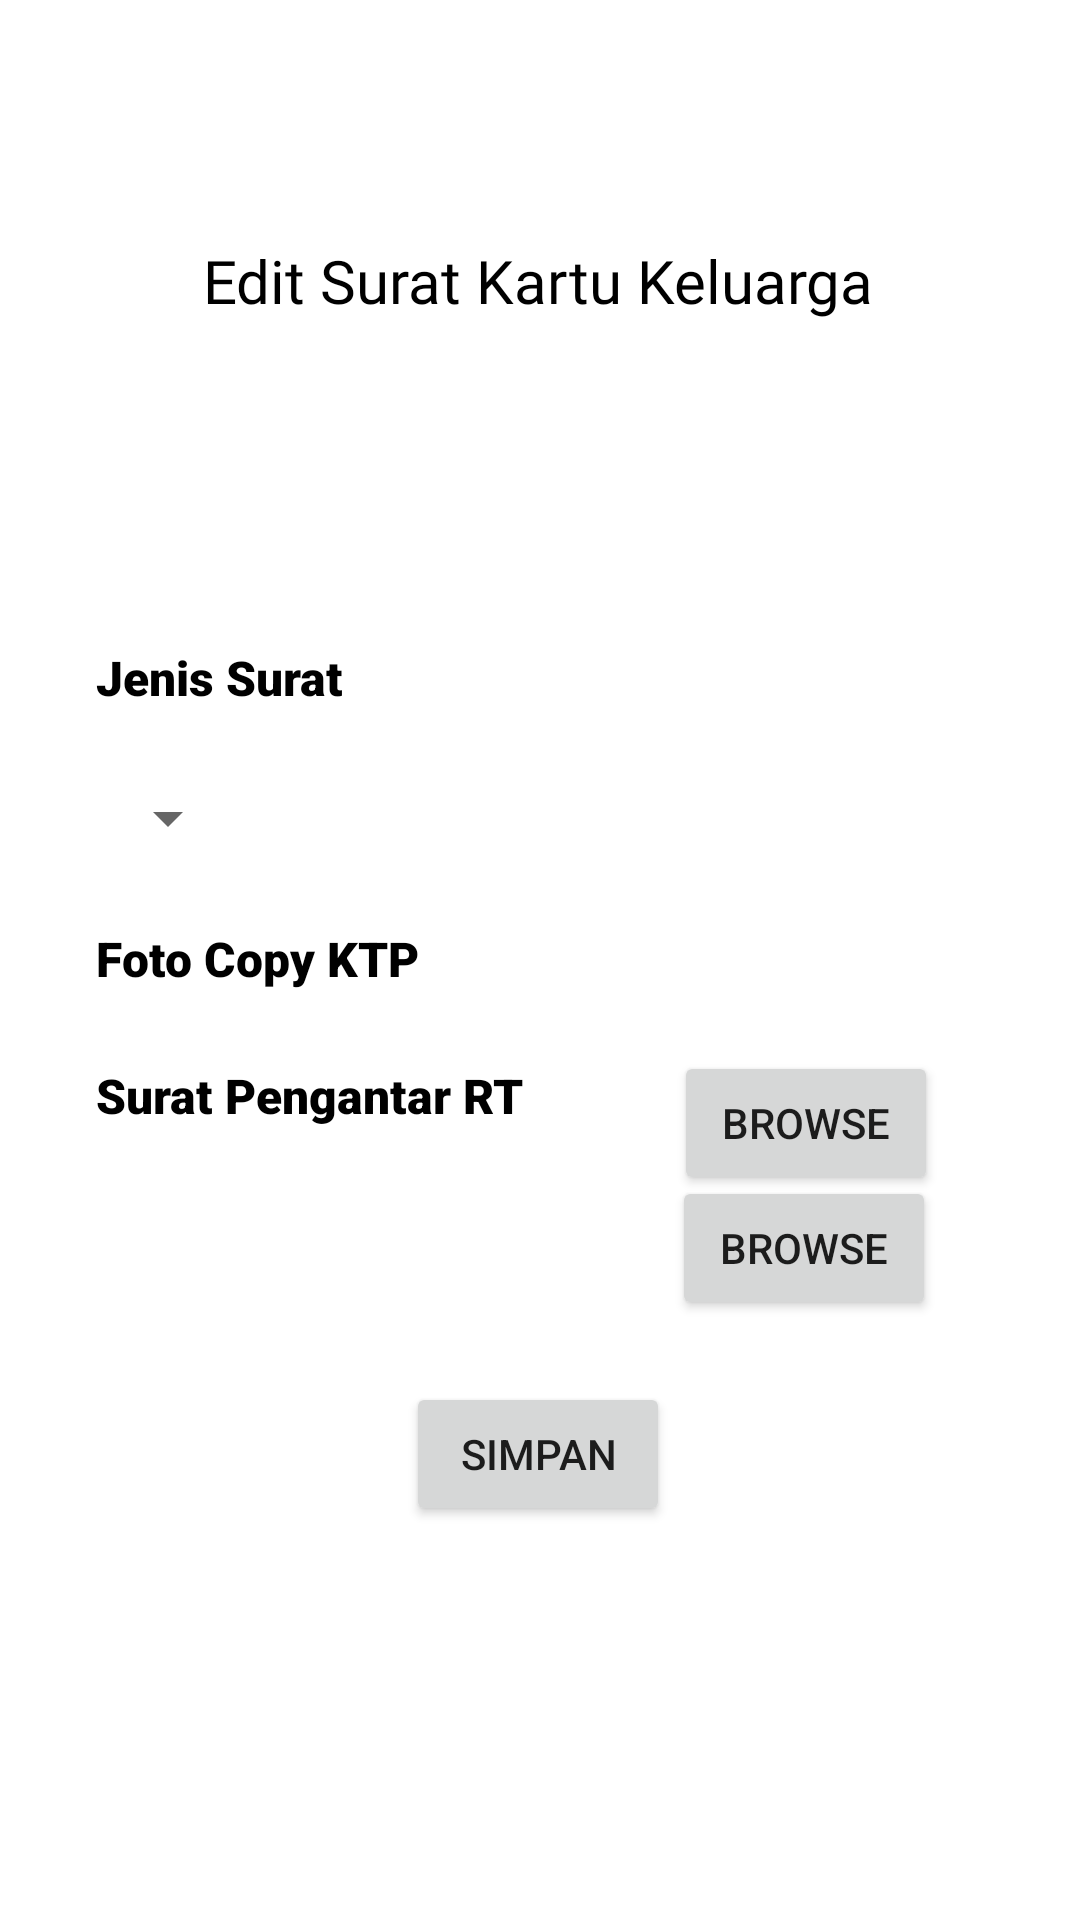

Layout XML and referenced resources for this Android screen:
<!-- AndroidManifest.xml: application theme Theme.SIPKBurengan -->
<!-- res/layout/activity_edit_kk.xml -->
<?xml version="1.0" encoding="utf-8"?>
<androidx.constraintlayout.widget.ConstraintLayout xmlns:android="http://schemas.android.com/apk/res/android"
    xmlns:app="http://schemas.android.com/apk/res-auto"
    xmlns:tools="http://schemas.android.com/tools"
    android:layout_width="match_parent"
    android:layout_height="match_parent"
    android:background="@drawable/bg">

    <TextView
        android:id="@+id/textView70"
        android:layout_width="wrap_content"
        android:layout_height="wrap_content"
        android:layout_marginStart="32dp"
        android:layout_marginTop="108dp"
        android:fontFamily="sans-serif-black"
        android:text="Jenis Surat"
        android:textColor="#000000"
        android:textSize="16sp"
        app:layout_constraintStart_toStartOf="parent"
        app:layout_constraintTop_toBottomOf="@+id/textView62" />

    <TextView
        android:id="@+id/textView63"
        android:layout_width="wrap_content"
        android:layout_height="wrap_content"
        android:layout_marginStart="32dp"
        android:layout_marginTop="16dp"
        android:fontFamily="sans-serif-black"
        android:text="Foto Copy KTP"
        android:textColor="#000000"
        android:textSize="16sp"
        app:layout_constraintEnd_toEndOf="parent"
        app:layout_constraintHorizontal_bias="0.0"
        app:layout_constraintStart_toStartOf="parent"
        app:layout_constraintTop_toBottomOf="@+id/spEdKk" />

    <TextView
        android:id="@+id/textView64"
        android:layout_width="wrap_content"
        android:layout_height="wrap_content"
        android:layout_marginStart="32dp"
        android:layout_marginTop="8dp"
        android:fontFamily="sans-serif-black"
        android:text="Surat Pengantar RT"
        android:textColor="#000000"
        android:textSize="16sp"
        app:layout_constraintEnd_toEndOf="parent"
        app:layout_constraintHorizontal_bias="0.0"
        app:layout_constraintStart_toStartOf="parent"
        app:layout_constraintTop_toBottomOf="@+id/imageView12" />

    <TextView
        android:id="@+id/textView62"
        android:layout_width="wrap_content"
        android:layout_height="wrap_content"
        android:layout_marginTop="80dp"
        android:fontFamily="@font/abril_fatface"
        android:text="Edit Surat Kartu Keluarga"
        android:textColor="#000000"
        android:textSize="20sp"
        app:layout_constraintEnd_toEndOf="parent"
        app:layout_constraintHorizontal_bias="0.497"
        app:layout_constraintStart_toStartOf="parent"
        app:layout_constraintTop_toTopOf="parent" />

    <ImageView
        android:id="@+id/imageView12"
        android:layout_width="wrap_content"
        android:layout_height="wrap_content"
        android:layout_marginTop="16dp"
        app:layout_constraintStart_toStartOf="@+id/textView63"
        app:layout_constraintTop_toBottomOf="@+id/textView63"
        app:srcCompat="@drawable/ic_launcher_background" />

    <ImageView
        android:id="@+id/imageView17"
        android:layout_width="wrap_content"
        android:layout_height="wrap_content"
        android:layout_marginStart="32dp"
        android:layout_marginTop="16dp"
        app:layout_constraintStart_toStartOf="parent"
        app:layout_constraintTop_toBottomOf="@+id/textView64"
        app:srcCompat="@drawable/ic_launcher_background" />

    <Button
        android:id="@+id/btnSimpanEdKk"
        android:layout_width="wrap_content"
        android:layout_height="wrap_content"
        android:text="Simpan"
        app:layout_constraintBottom_toBottomOf="parent"
        app:layout_constraintEnd_toEndOf="parent"
        app:layout_constraintHorizontal_bias="0.498"
        app:layout_constraintStart_toStartOf="parent"
        app:layout_constraintTop_toBottomOf="@+id/imageView17"
        app:layout_constraintVertical_bias="0.344" />

    <Button
        android:id="@+id/edFcKtp_Kk"
        android:layout_width="wrap_content"
        android:layout_height="wrap_content"
        android:layout_marginTop="4dp"
        android:text="Browse"
        app:icon="@drawable/baseline_drive_folder_upload_24"
        app:layout_constraintEnd_toEndOf="parent"
        app:layout_constraintHorizontal_bias="0.826"
        app:layout_constraintStart_toStartOf="parent"
        app:layout_constraintTop_toTopOf="@+id/imageView12" />

    <Button
        android:id="@+id/edPengantarRt_Kk"
        android:layout_width="wrap_content"
        android:layout_height="wrap_content"
        android:layout_marginEnd="48dp"
        android:text="Browse"
        app:icon="@drawable/baseline_drive_folder_upload_24"
        app:layout_constraintEnd_toEndOf="parent"
        app:layout_constraintTop_toTopOf="@+id/imageView17" />

    <Spinner
        android:id="@+id/spEdKk"
        android:layout_width="wrap_content"
        android:layout_height="40dp"
        android:layout_marginTop="16dp"
        app:layout_constraintStart_toStartOf="@+id/textView70"
        app:layout_constraintTop_toBottomOf="@+id/textView70" />
</androidx.constraintlayout.widget.ConstraintLayout>
<!-- resources referenced by this layout -->
<resources>
  <style name="Theme.SIPKBurengan" parent="Base.Theme.SIPKBurengan" />
  <style name="Base.Theme.SIPKBurengan" parent="Theme.MaterialComponents.DayNight.DarkActionBar">
          
          
      </style>
</resources>
